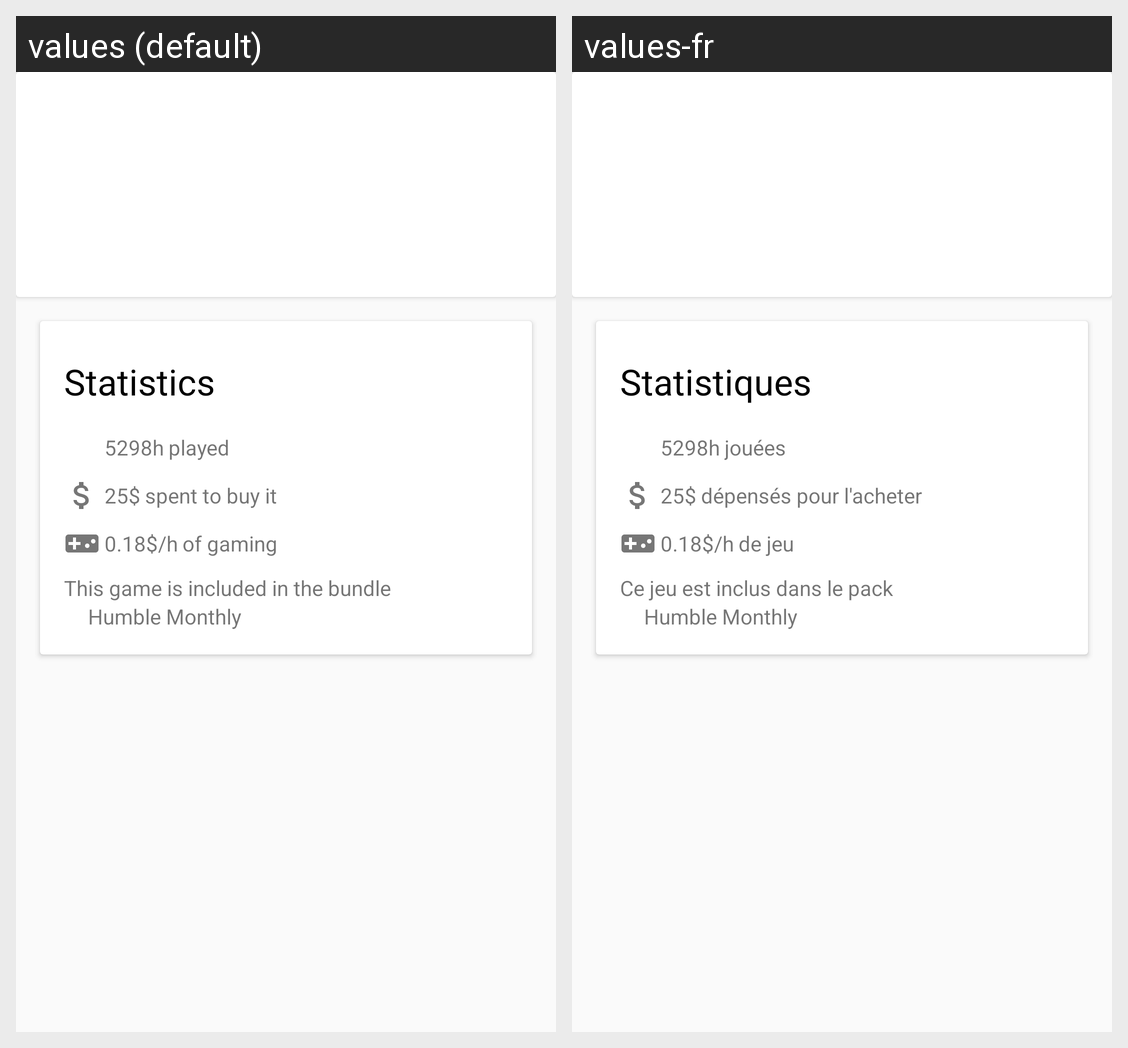

The same Android screen rendered under two of its app's locales, left to right. List the strings drawn on it with the default value and each locale's translation.
Android screen res/layout/activity_game_details.xml rendered under 2 locales, left to right: values (default), values-fr. Device: Nexus 5 (rendered at 1080×1920; each locale shown at half size, 540×960, under a caption strip naming it); theme AppTheme.
Strings drawn on this screen, with the default value and each locale's value (text and hints the layout hard-codes, and strings that could not be matched under every locale, appear in the picture but are not listed):

game_details_statistics_title
  values: Statistics
  values-fr: Statistiques

default_time_played
  values: 5298h
  values-fr: 5298h  [not translated; the default value is used]

played
  values: played
  values-fr: jouées

default_price
  values: 25$
  values-fr: 25$  [not translated; the default value is used]

spent_to_buy
  values: spent to buy it
  values-fr: dépensés pour l'acheter

default_price_per_hour
  values: 0.18$/h
  values-fr: 0.18$/h  [not translated; the default value is used]

of_gaming
  values: of gaming
  values-fr: de jeu

bundle_introduction
  values: This game is included in the bundle
  values-fr: Ce jeu est inclus dans le pack

default_bundle
  values: Humble Monthly
  values-fr: Humble Monthly  [not translated; the default value is used]
